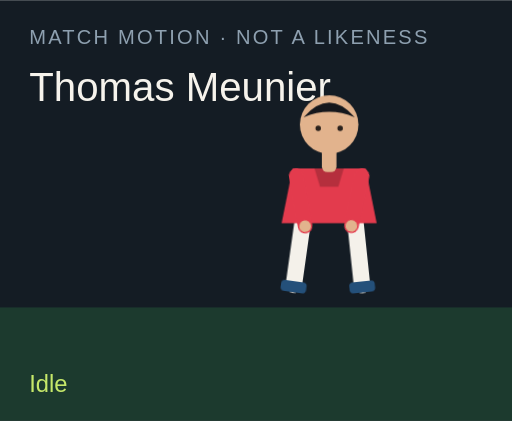
t = 0.00 s
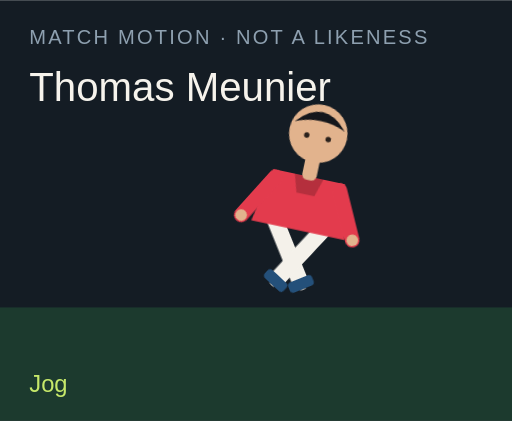
t = 1.50 s
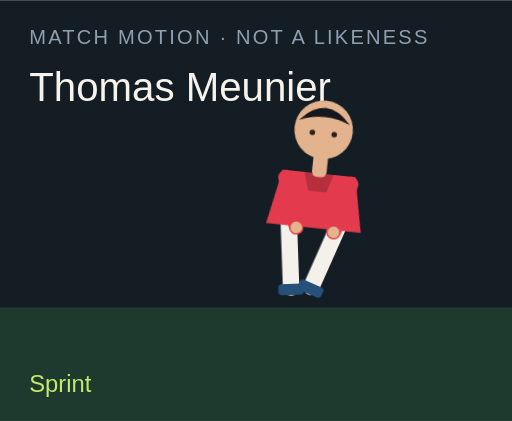
t = 3.00 s
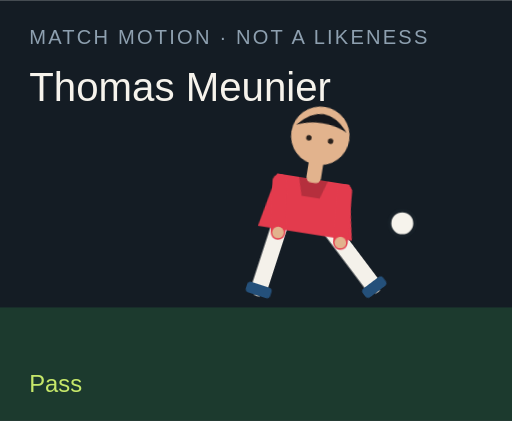
t = 4.50 s
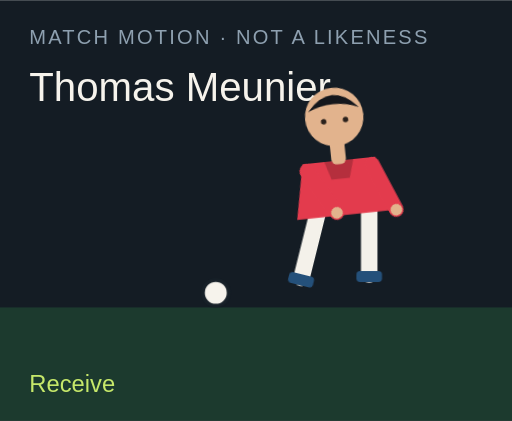
t = 6.00 s
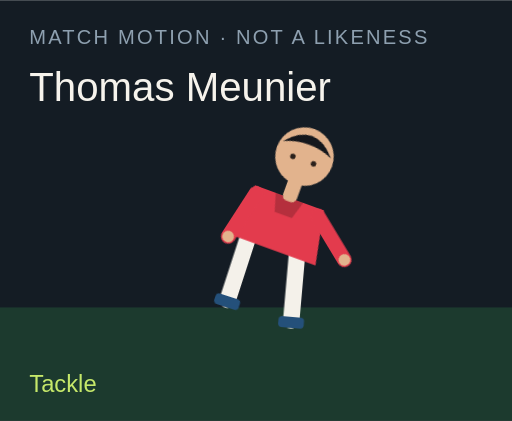
t = 7.50 s

The animated SVG that drew these frames (rendered in a browser with its animation timeline set to each time). Animation: 18 CSS @keyframes rules; one cycle of 9.00 s, repeats indefinitely.

<?xml version="1.0" encoding="UTF-8"?>
<svg xmlns="http://www.w3.org/2000/svg" viewBox="0 0 280 230" role="img">
  <style>@media (prefers-reduced-motion: reduce){animate,animateTransform{display:none}}</style>
  <rect width="280" height="230" fill="#141c24"/>
  <rect y="168" width="280" height="62" fill="#1c3a2e"/>
  <text x="16" y="24" fill="#8ea0b0" font-family="Arial,sans-serif" font-size="11" letter-spacing="1.2">MATCH MOTION · NOT A LIKENESS</text>
  <text x="16" y="55" fill="#f6f3ec" font-family="Impact,sans-serif" font-size="22">Thomas Meunier</text>
  <circle r="7" fill="#f6f3ec" stroke="#172028" stroke-width="2" id="motion-26792" cx="150" cy="160" opacity="0">
    
    
    
  </circle>
  <g transform="translate(132 40)">
    <g id="motion-26814" transform="rotate(0 48 90)">
      
      <g id="motion-26816" transform="translate(0 0)">
        
        <g transform="translate(34 78)"><g id="motion-26818" transform="rotate(8)"><path d="M0 0 V38" stroke="#f4f1ea" stroke-width="9" stroke-linecap="round"/><rect x="-7" y="36" width="14" height="6" rx="2" fill="#24507a"/></g></g>
        <g transform="translate(62 78)"><g id="motion-26820" transform="rotate(-6)"><path d="M0 0 V38" stroke="#f4f1ea" stroke-width="9" stroke-linecap="round"/><rect x="-7" y="36" width="14" height="6" rx="2" fill="#24507a"/></g></g>
        <path d="M28 52 h40 l6 30 H22 Z" fill="#e33b4d"/>
        <path d="M40 52 h16 l-3 10 H43 Z" fill="#000" opacity=".2"/>
        <g transform="translate(30 56)"><g id="motion-26822" transform="rotate(-10)"><path d="M0 0 V28" stroke="#e33b4d" stroke-width="8" stroke-linecap="round"/><circle cx="0" cy="28" r="3.2" fill="#e2b38d"/></g></g>
        <g transform="translate(66 56)"><g id="motion-26824" transform="rotate(12)"><path d="M0 0 V28" stroke="#e33b4d" stroke-width="8" stroke-linecap="round"/><circle cx="0" cy="28" r="3.2" fill="#e2b38d"/></g></g>
        <rect x="44" y="40" width="8" height="14" rx="3" fill="#e2b38d"/>
        <circle cx="48" cy="28" r="16" fill="#e2b38d"/>
        <path d="M34 24 Q48 8 62 24 Q48 18 34 24" fill="#15171c"/>
        <circle cx="42" cy="30" r="1.5" fill="#2a211c"/><circle cx="54" cy="30" r="1.5" fill="#2a211c"/>
      </g>
    </g>
  </g>
  <text x="16" y="214" fill="#c6e86a" font-family="Arial,sans-serif" font-size="13" opacity="1" id="motion-26796">Idle</text><text x="16" y="214" fill="#c6e86a" font-family="Arial,sans-serif" font-size="13" opacity="0" id="motion-26798">Jog</text><text x="16" y="214" fill="#c6e86a" font-family="Arial,sans-serif" font-size="13" opacity="0" id="motion-26800">Sprint</text><text x="16" y="214" fill="#c6e86a" font-family="Arial,sans-serif" font-size="13" opacity="0" id="motion-26802">Dribble</text><text x="16" y="214" fill="#c6e86a" font-family="Arial,sans-serif" font-size="13" opacity="0" id="motion-26804">Pass</text><text x="16" y="214" fill="#c6e86a" font-family="Arial,sans-serif" font-size="13" opacity="0" id="motion-26806">Shoot</text><text x="16" y="214" fill="#c6e86a" font-family="Arial,sans-serif" font-size="13" opacity="0" id="motion-26808">Receive</text><text x="16" y="214" fill="#c6e86a" font-family="Arial,sans-serif" font-size="13" opacity="0" id="motion-26810">Tackle</text><text x="16" y="214" fill="#c6e86a" font-family="Arial,sans-serif" font-size="13" opacity="0" id="motion-26812">Point</text>
<style>@keyframes track-26793{0%{cx:150px}11.1%{cx:156px}22.2%{cx:164px}33.300000000000004%{cx:142px}44.4%{cx:190px}55.60000000000001%{cx:250px}66.7%{cx:118px}77.8%{cx:150px}88.9%{cx:150px}100%{cx:150px}}@keyframes track-26794{0%{cy:160px}11.1%{cy:158px}22.2%{cy:154px}33.300000000000004%{cy:156px}44.4%{cy:148px}55.60000000000001%{cy:96px}66.7%{cy:160px}77.8%{cy:160px}88.9%{cy:160px}100%{cy:160px}}@keyframes track-26795{0%{opacity:0}11.1%{opacity:0}22.2%{opacity:0}33.300000000000004%{opacity:1}44.4%{opacity:1}55.60000000000001%{opacity:1}66.7%{opacity:1}77.8%{opacity:0}88.9%{opacity:0}100%{opacity:0}}@keyframes track-26797{0%{opacity:1}11.1%{opacity:0}22.2%{opacity:0}33.300000000000004%{opacity:0}44.4%{opacity:0}55.60000000000001%{opacity:0}66.7%{opacity:0}77.8%{opacity:0}88.9%{opacity:0}100%{opacity:1}}@keyframes track-26799{0%{opacity:0}11.1%{opacity:1}22.2%{opacity:0}33.300000000000004%{opacity:0}44.4%{opacity:0}55.60000000000001%{opacity:0}66.7%{opacity:0}77.8%{opacity:0}88.9%{opacity:0}100%{opacity:0}}@keyframes track-26801{0%{opacity:0}11.1%{opacity:0}22.2%{opacity:1}33.300000000000004%{opacity:0}44.4%{opacity:0}55.60000000000001%{opacity:0}66.7%{opacity:0}77.8%{opacity:0}88.9%{opacity:0}100%{opacity:0}}@keyframes track-26803{0%{opacity:0}11.1%{opacity:0}22.2%{opacity:0}33.300000000000004%{opacity:1}44.4%{opacity:0}55.60000000000001%{opacity:0}66.7%{opacity:0}77.8%{opacity:0}88.9%{opacity:0}100%{opacity:0}}@keyframes track-26805{0%{opacity:0}11.1%{opacity:0}22.2%{opacity:0}33.300000000000004%{opacity:0}44.4%{opacity:1}55.60000000000001%{opacity:0}66.7%{opacity:0}77.8%{opacity:0}88.9%{opacity:0}100%{opacity:0}}@keyframes track-26807{0%{opacity:0}11.1%{opacity:0}22.2%{opacity:0}33.300000000000004%{opacity:0}44.4%{opacity:0}55.60000000000001%{opacity:1}66.7%{opacity:0}77.8%{opacity:0}88.9%{opacity:0}100%{opacity:0}}@keyframes track-26809{0%{opacity:0}11.1%{opacity:0}22.2%{opacity:0}33.300000000000004%{opacity:0}44.4%{opacity:0}55.60000000000001%{opacity:0}66.7%{opacity:1}77.8%{opacity:0}88.9%{opacity:0}100%{opacity:0}}@keyframes track-26811{0%{opacity:0}11.1%{opacity:0}22.2%{opacity:0}33.300000000000004%{opacity:0}44.4%{opacity:0}55.60000000000001%{opacity:0}66.7%{opacity:0}77.8%{opacity:1}88.9%{opacity:0}100%{opacity:0}}@keyframes track-26813{0%{opacity:0}11.1%{opacity:0}22.2%{opacity:0}33.300000000000004%{opacity:0}44.4%{opacity:0}55.60000000000001%{opacity:0}66.7%{opacity:0}77.8%{opacity:0}88.9%{opacity:1}100%{opacity:0}}@keyframes track-26815{0%{transform:rotate(0deg)}11.1%{transform:rotate(8deg)}22.2%{transform:rotate(16deg)}33.300000000000004%{transform:rotate(6deg)}44.4%{transform:rotate(4deg)}55.60000000000001%{transform:rotate(14deg)}66.7%{transform:rotate(-6deg)}77.8%{transform:rotate(34deg)}88.9%{transform:rotate(6deg)}100%{transform:rotate(0deg)}}@keyframes track-26817{0%{transform:translate(0px,0px)}11.1%{transform:translate(0px,-3px)}22.2%{transform:translate(0px,-6px)}33.300000000000004%{transform:translate(0px,-2px)}44.4%{transform:translate(0px,2px)}55.60000000000001%{transform:translate(0px,-4px)}66.7%{transform:translate(0px,1px)}77.8%{transform:translate(0px,10px)}88.9%{transform:translate(0px,-4px)}100%{transform:translate(0px,0px)}}@keyframes track-26819{0%{transform:rotate(8deg)}11.1%{transform:rotate(-26deg)}22.2%{transform:rotate(-42deg)}33.300000000000004%{transform:rotate(-8deg)}44.4%{transform:rotate(6deg)}55.60000000000001%{transform:rotate(12deg)}66.7%{transform:rotate(20deg)}77.8%{transform:rotate(-8deg)}88.9%{transform:rotate(4deg)}100%{transform:rotate(8deg)}}@keyframes track-26821{0%{transform:rotate(-6deg)}11.1%{transform:rotate(24deg)}22.2%{transform:rotate(38deg)}33.300000000000004%{transform:rotate(18deg)}44.4%{transform:rotate(-38deg)}55.60000000000001%{transform:rotate(-54deg)}66.7%{transform:rotate(6deg)}77.8%{transform:rotate(-22deg)}88.9%{transform:rotate(-8deg)}100%{transform:rotate(-6deg)}}@keyframes track-26823{0%{transform:rotate(-10deg)}11.1%{transform:rotate(24deg)}22.2%{transform:rotate(36deg)}33.300000000000004%{transform:rotate(-18deg)}44.4%{transform:rotate(10deg)}55.60000000000001%{transform:rotate(-24deg)}66.7%{transform:rotate(-30deg)}77.8%{transform:rotate(12deg)}88.9%{transform:rotate(14deg)}100%{transform:rotate(-10deg)}}@keyframes track-26825{0%{transform:rotate(12deg)}11.1%{transform:rotate(-20deg)}22.2%{transform:rotate(-32deg)}33.300000000000004%{transform:rotate(14deg)}44.4%{transform:rotate(-26deg)}55.60000000000001%{transform:rotate(18deg)}66.7%{transform:rotate(-22deg)}77.8%{transform:rotate(-6deg)}88.9%{transform:rotate(-96deg)}100%{transform:rotate(12deg)}}@media(prefers-reduced-motion:no-preference){#motion-26792{animation:track-26793 9s linear infinite both,track-26794 9s linear infinite both,track-26795 9s steps(1,end) infinite both}#motion-26796{animation:track-26797 9s steps(1,end) infinite both}#motion-26798{animation:track-26799 9s steps(1,end) infinite both}#motion-26800{animation:track-26801 9s steps(1,end) infinite both}#motion-26802{animation:track-26803 9s steps(1,end) infinite both}#motion-26804{animation:track-26805 9s steps(1,end) infinite both}#motion-26806{animation:track-26807 9s steps(1,end) infinite both}#motion-26808{animation:track-26809 9s steps(1,end) infinite both}#motion-26810{animation:track-26811 9s steps(1,end) infinite both}#motion-26812{animation:track-26813 9s steps(1,end) infinite both}#motion-26814{animation:track-26815 9s linear infinite both}#motion-26816{animation:track-26817 9s linear infinite both}#motion-26818{animation:track-26819 9s linear infinite both}#motion-26820{animation:track-26821 9s linear infinite both}#motion-26822{animation:track-26823 9s linear infinite both}#motion-26824{animation:track-26825 9s linear infinite both}}</style></svg>
